Run: headless pygame with SDL's dummy video driver; simulated clock (each Clock.tick advances the game by its frame time, no real sleeping); random seed 0; keys injected as events and as key.get_pressed() state; no mouse input; restart key R tapped at the start of phases 3 and 4.
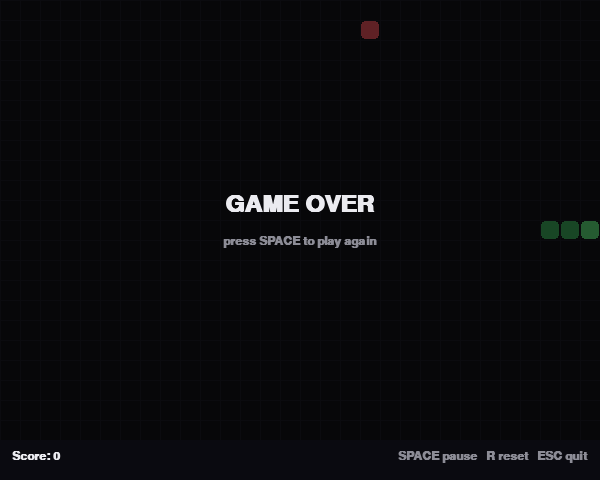
Frame 1 of 4 · flips 1–60 · no input
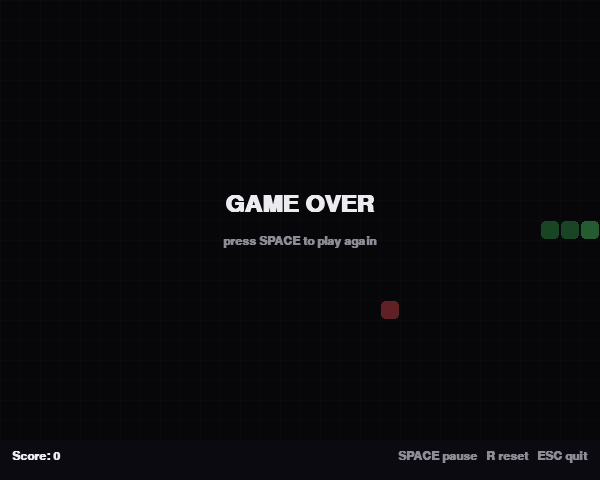
Frame 2 of 4 · flips 61–180 · tapped SPACE, RETURN · held RIGHT (→), D
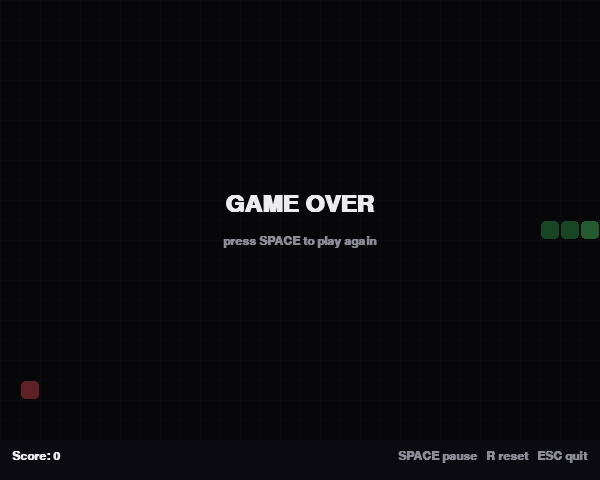
Frame 3 of 4 · flips 181–300 · tapped R · held DOWN (↓), S
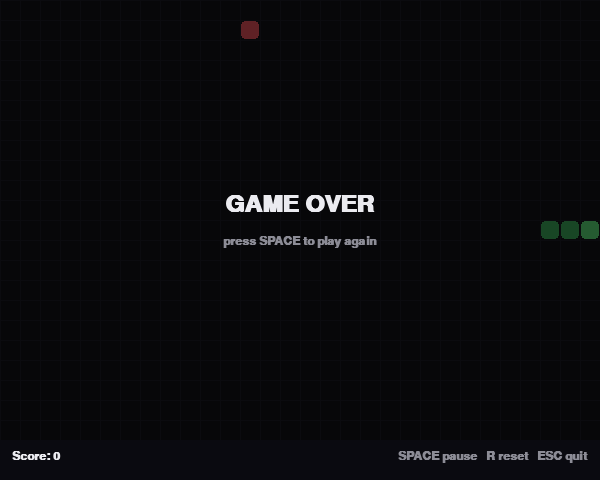
Frame 4 of 4 · flips 301–420 · tapped R · held LEFT (←), A, UP (↑), W

The pygame program that drew these frames:

import random
import sys
from collections import deque

import pygame

CELL = 20
COLS, ROWS = 30, 22
WIDTH, HEIGHT = COLS * CELL, ROWS * CELL + 40
FPS_BASE = 10

BG = (18, 18, 24)
GRID = (28, 28, 38)
SNAKE_HEAD = (90, 220, 120)
SNAKE_BODY = (60, 170, 90)
FOOD = (230, 80, 90)
TEXT = (235, 235, 240)
DIM = (140, 140, 150)

UP, DOWN, LEFT, RIGHT = (0, -1), (0, 1), (-1, 0), (1, 0)
OPPOSITE = {UP: DOWN, DOWN: UP, LEFT: RIGHT, RIGHT: LEFT}


def spawn_food(snake):
    free = [(x, y) for x in range(COLS) for y in range(ROWS) if (x, y) not in snake]
    return random.choice(free) if free else None


def draw_grid(screen):
    for x in range(0, COLS * CELL, CELL):
        pygame.draw.line(screen, GRID, (x, 0), (x, ROWS * CELL))
    for y in range(0, ROWS * CELL, CELL):
        pygame.draw.line(screen, GRID, (0, y), (COLS * CELL, y))


def draw_cell(screen, pos, color):
    rect = pygame.Rect(pos[0] * CELL + 1, pos[1] * CELL + 1, CELL - 2, CELL - 2)
    pygame.draw.rect(screen, color, rect, border_radius=4)


def reset():
    mid = (COLS // 2, ROWS // 2)
    snake = deque([(mid[0] - 1, mid[1]), mid, (mid[0] + 1, mid[1])])
    return snake, RIGHT, spawn_food(set(snake)), 0


def main():
    pygame.init()
    pygame.display.set_caption("Snake")
    screen = pygame.display.set_mode((WIDTH, HEIGHT))
    clock = pygame.time.Clock()
    font = pygame.font.SysFont("menlo,consolas,monospace", 18, bold=True)
    big = pygame.font.SysFont("menlo,consolas,monospace", 36, bold=True)

    snake, direction, food, score = reset()
    queued = direction
    game_over = False
    paused = False

    while True:
        for event in pygame.event.get():
            if event.type == pygame.QUIT:
                pygame.quit()
                sys.exit()
            if event.type == pygame.KEYDOWN:
                if event.key in (pygame.K_UP, pygame.K_w):
                    queued = UP
                elif event.key in (pygame.K_DOWN, pygame.K_s):
                    queued = DOWN
                elif event.key in (pygame.K_LEFT, pygame.K_a):
                    queued = LEFT
                elif event.key in (pygame.K_RIGHT, pygame.K_d):
                    queued = RIGHT
                elif event.key == pygame.K_SPACE:
                    if game_over:
                        snake, direction, food, score = reset()
                        queued = direction
                        game_over = False
                    else:
                        paused = not paused
                elif event.key == pygame.K_r:
                    snake, direction, food, score = reset()
                    queued = direction
                    game_over = False
                elif event.key == pygame.K_ESCAPE:
                    pygame.quit()
                    sys.exit()

        if not game_over and not paused:
            if queued != OPPOSITE[direction]:
                direction = queued
            head = snake[-1]
            new_head = (head[0] + direction[0], head[1] + direction[1])

            hit_wall = not (0 <= new_head[0] < COLS and 0 <= new_head[1] < ROWS)
            hit_self = new_head in snake and new_head != snake[0]

            if hit_wall or hit_self:
                game_over = True
            else:
                snake.append(new_head)
                if new_head == food:
                    score += 1
                    food = spawn_food(set(snake))
                else:
                    snake.popleft()

        screen.fill(BG)
        draw_grid(screen)
        for segment in list(snake)[:-1]:
            draw_cell(screen, segment, SNAKE_BODY)
        draw_cell(screen, snake[-1], SNAKE_HEAD)
        if food is not None:
            draw_cell(screen, food, FOOD)

        bar = pygame.Rect(0, ROWS * CELL, WIDTH, 40)
        pygame.draw.rect(screen, (10, 10, 16), bar)
        screen.blit(font.render(f"Score: {score}", True, TEXT), (12, ROWS * CELL + 10))
        hint = "SPACE pause   R reset   ESC quit"
        hint_surf = font.render(hint, True, DIM)
        screen.blit(hint_surf, (WIDTH - hint_surf.get_width() - 12, ROWS * CELL + 10))

        if paused and not game_over:
            label = big.render("PAUSED", True, TEXT)
            screen.blit(label, label.get_rect(center=(WIDTH // 2, ROWS * CELL // 2)))
        if game_over:
            overlay = pygame.Surface((WIDTH, ROWS * CELL), pygame.SRCALPHA)
            overlay.fill((0, 0, 0, 150))
            screen.blit(overlay, (0, 0))
            label = big.render("GAME OVER", True, TEXT)
            sub = font.render("press SPACE to play again", True, DIM)
            screen.blit(label, label.get_rect(center=(WIDTH // 2, ROWS * CELL // 2 - 16)))
            screen.blit(sub, sub.get_rect(center=(WIDTH // 2, ROWS * CELL // 2 + 22)))

        pygame.display.flip()
        clock.tick(FPS_BASE + min(score // 4, 12))


if __name__ == "__main__":
    main()
